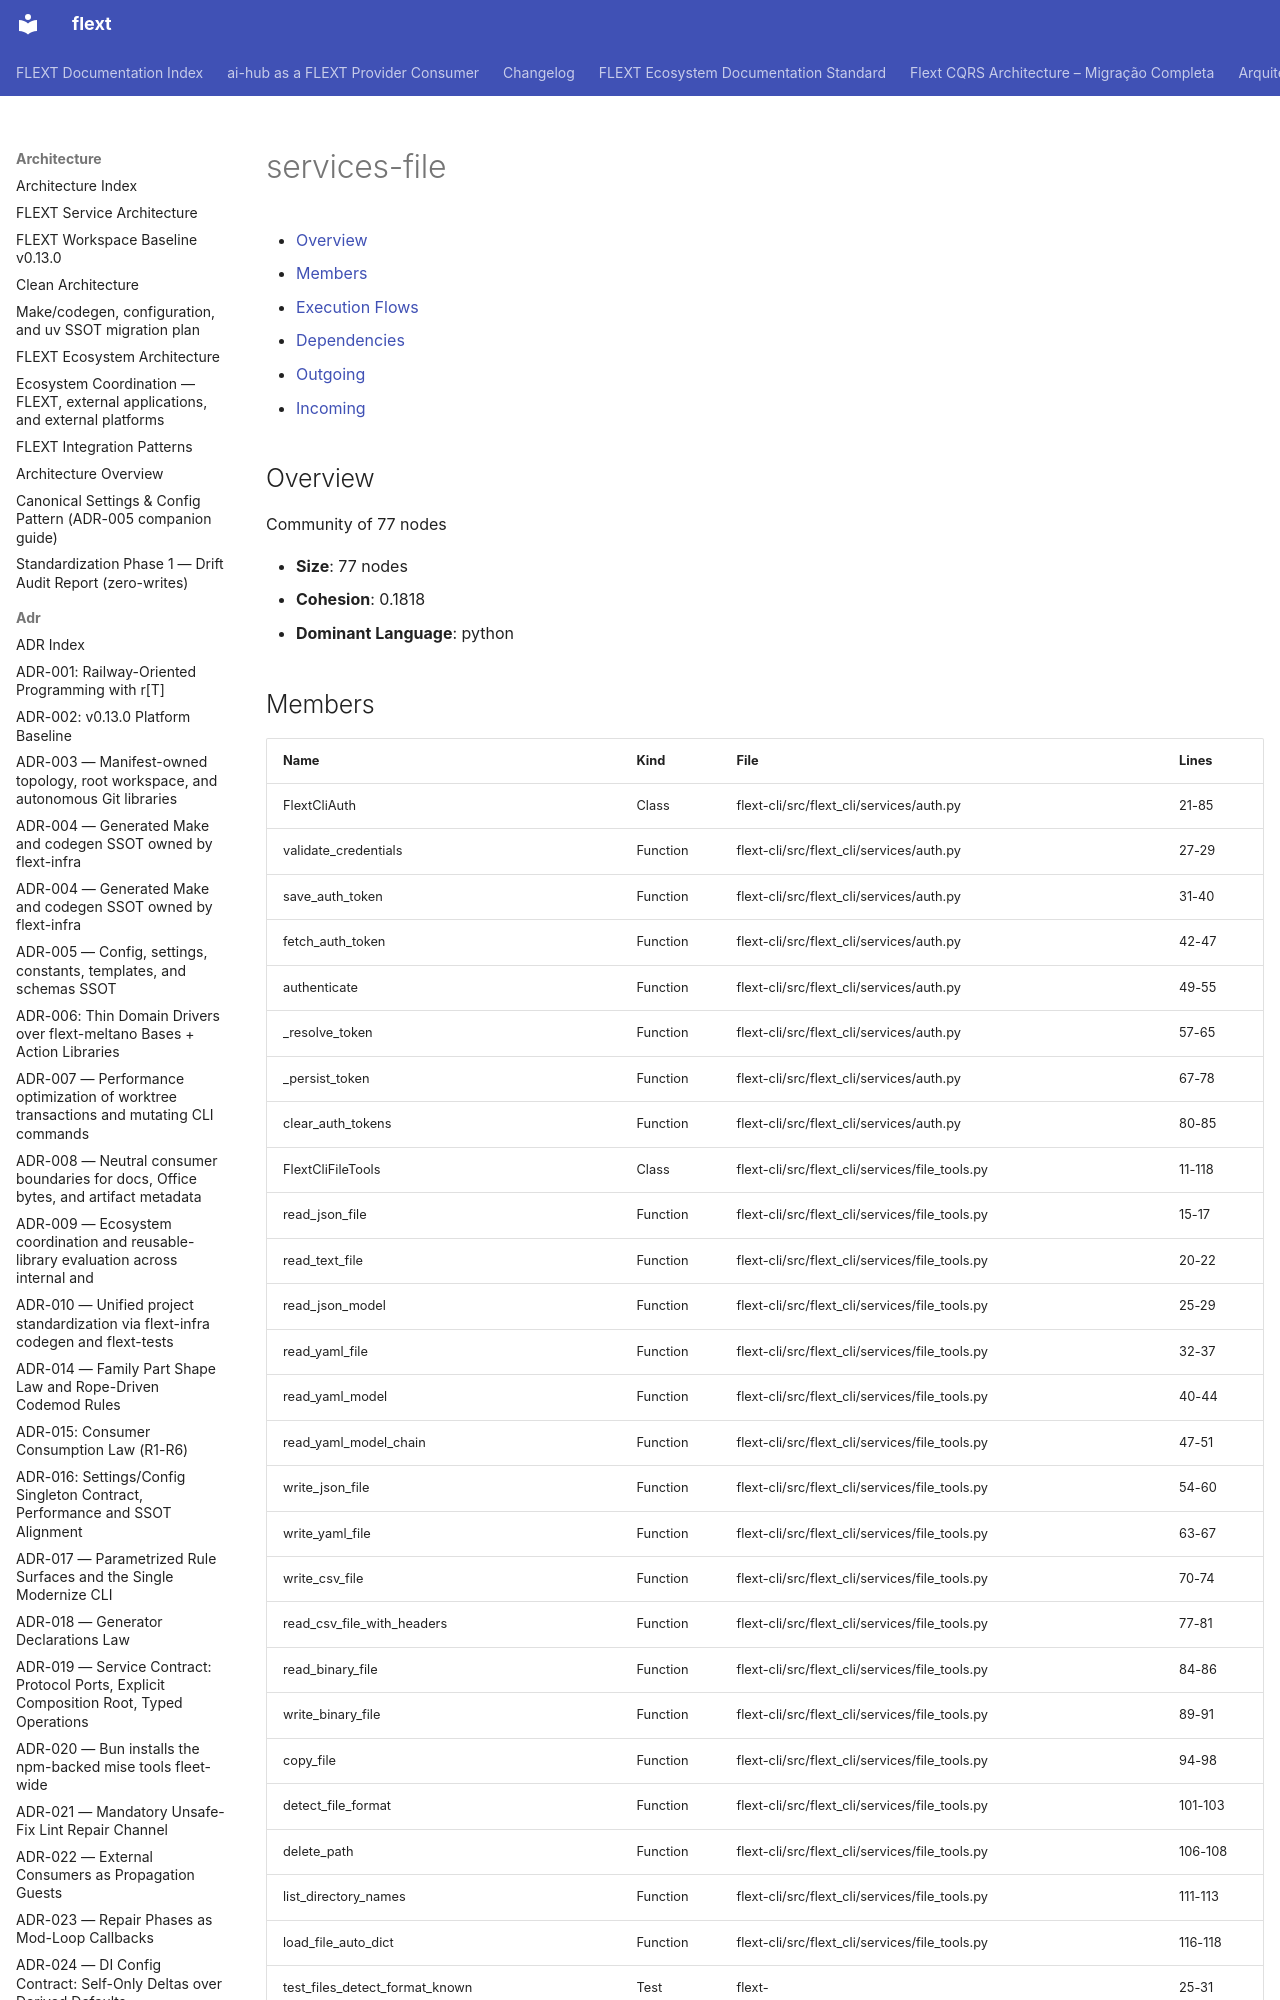

repository: flext-sh/flext · page: architecture/communities/services-file/index.html · generator: mkdocs

# services-file

<!-- TOC START -->

- [Overview](#overview)
- [Members](#members)
- [Execution Flows](#execution-flows)
- [Dependencies](#dependencies)
  - [Outgoing](#outgoing)
  - [Incoming](#incoming)

<!-- TOC END -->

## Overview

Community of 77 nodes

- **Size**: 77 nodes
- **Cohesion**: 0.1818
- **Dominant Language**: python
